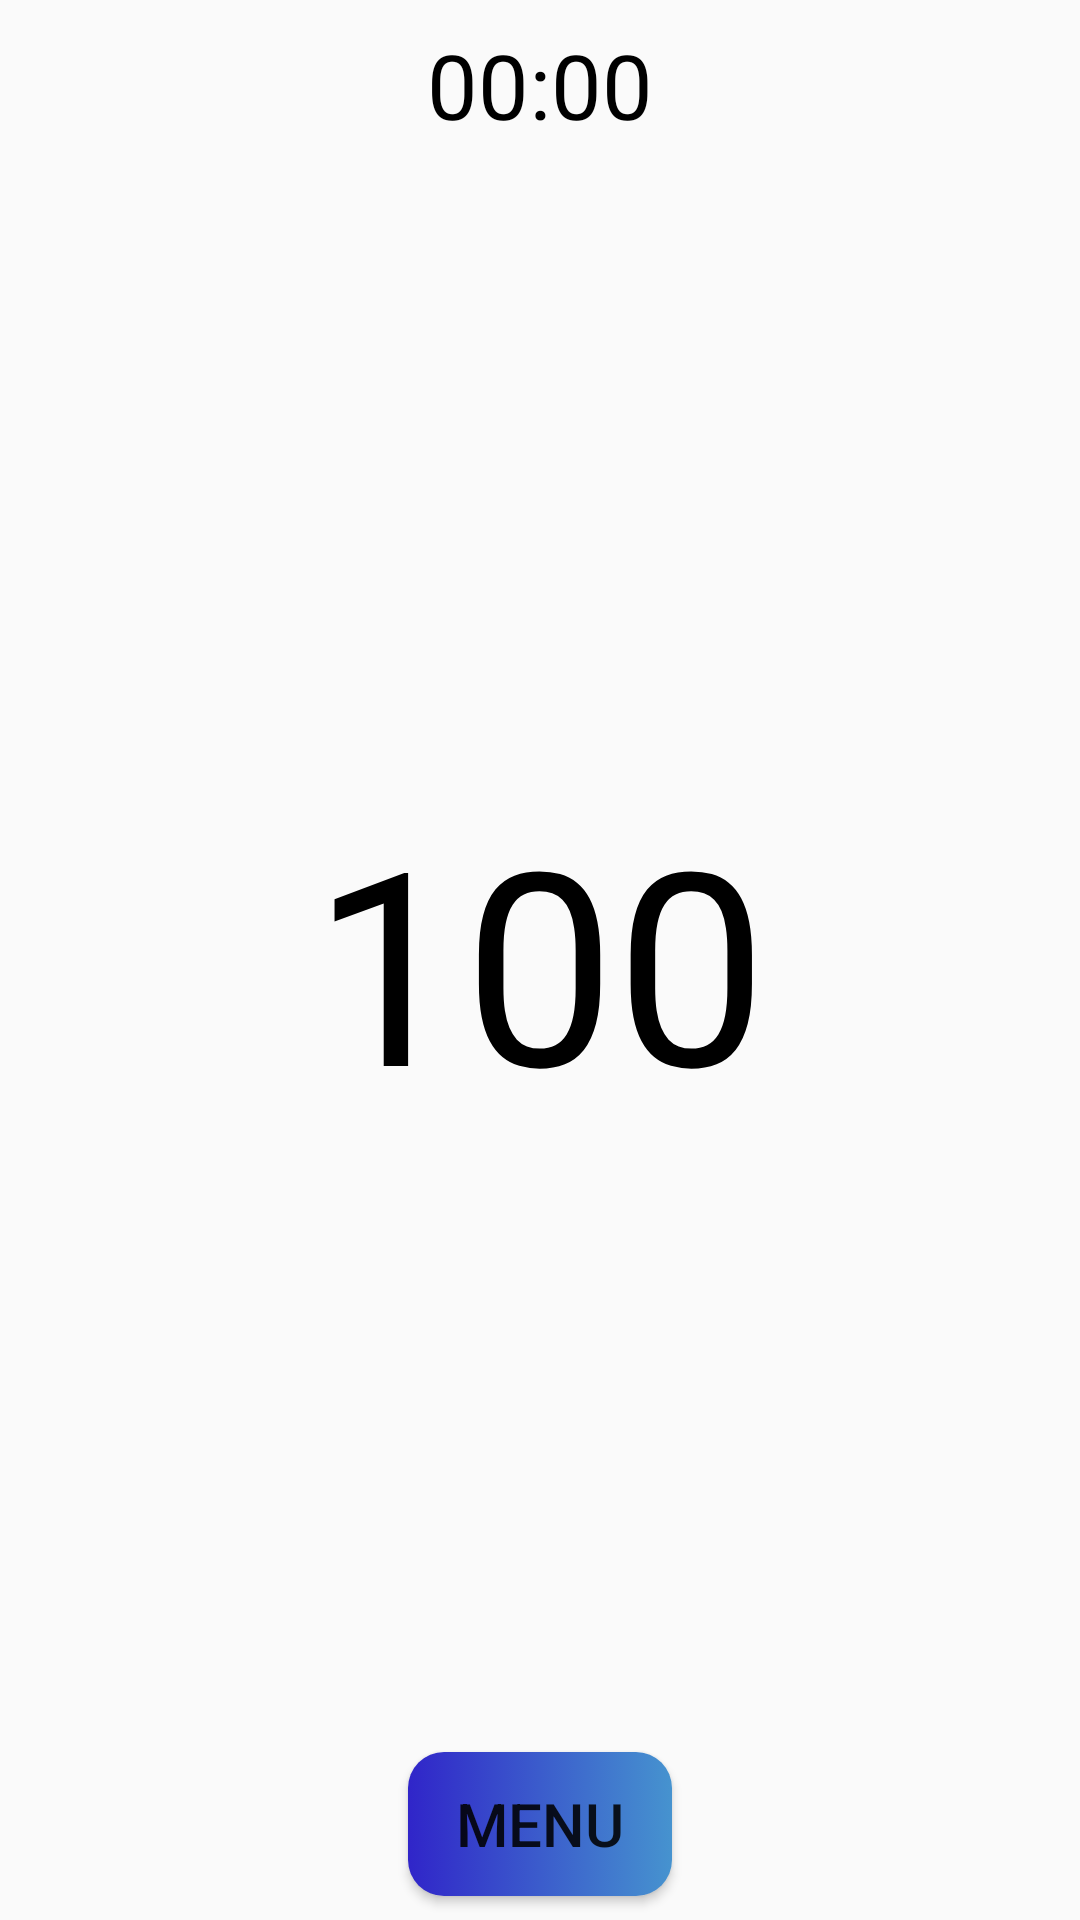

Android layout source for this screen:
<!-- AndroidManifest.xml: application theme AppTheme -->
<!-- res/layout/activity_main.xml -->
<?xml version="1.0" encoding="utf-8"?>
<android.support.constraint.ConstraintLayout xmlns:android="http://schemas.android.com/apk/res/android"
    xmlns:app="http://schemas.android.com/apk/res-auto"
    xmlns:tools="http://schemas.android.com/tools"
    android:id="@+id/mainLayout"
    android:layout_width="match_parent"
    android:layout_height="match_parent"
    android:onClick="onScreenClick"
    tools:context=".MainActivity">

    <TextView
        android:id="@+id/clicksNumberText"
        android:layout_width="wrap_content"
        android:layout_height="wrap_content"
        android:layout_marginStart="8dp"
        android:layout_marginTop="8dp"
        android:layout_marginEnd="8dp"
        android:layout_marginBottom="8dp"
        android:text="100"
        android:textColor="#000"
        android:textSize="90dp"
        app:layout_constraintBottom_toBottomOf="parent"
        app:layout_constraintEnd_toEndOf="parent"
        app:layout_constraintStart_toStartOf="parent"
        app:layout_constraintTop_toTopOf="parent" />

    <Button
        android:id="@+id/menuButton"
        android:layout_width="wrap_content"
        android:layout_height="wrap_content"
        android:layout_marginStart="8dp"
        android:layout_marginEnd="8dp"
        android:layout_marginBottom="8dp"
        android:onClick="onMenuButtonClick"
        android:text="Menu"
        android:textSize="20dp"
        app:layout_constraintBottom_toBottomOf="parent"
        app:layout_constraintEnd_toEndOf="parent"
        app:layout_constraintStart_toStartOf="parent"
        android:background="@drawable/button" />

    <ProgressBar
        android:id="@+id/clicksProgressBar"
        style="?android:attr/progressBarStyleHorizontal"
        android:layout_width="285dp"
        android:layout_height="435dp"
        android:layout_marginStart="8dp"
        android:layout_marginTop="8dp"
        android:layout_marginEnd="8dp"
        android:layout_marginBottom="8dp"
        android:progress="0"
        android:progressDrawable="@drawable/circle"
        app:layout_constraintBottom_toBottomOf="parent"
        app:layout_constraintEnd_toEndOf="parent"
        app:layout_constraintStart_toStartOf="parent"
        app:layout_constraintTop_toTopOf="parent" />

    <TextView
        android:id="@+id/timerText"
        android:layout_width="wrap_content"
        android:layout_height="wrap_content"
        android:layout_marginStart="8dp"
        android:layout_marginTop="8dp"
        android:layout_marginEnd="8dp"
        android:text="00:00"
        android:textColor="#000"
        android:textSize="30sp"
        app:layout_constraintEnd_toEndOf="parent"
        app:layout_constraintStart_toStartOf="parent"
        app:layout_constraintTop_toTopOf="parent" />
</android.support.constraint.ConstraintLayout>
<!-- resources referenced by this layout -->
<resources>
  <!-- drawable button (drawable) -->
  <?xml version="1.0" encoding="utf-8"?>
  <selector xmlns:android="http://schemas.android.com/apk/res/android" >
      <item android:state_pressed="false">
          <shape android:shape="rectangle">
              <corners android:radius="12dp" />
              <gradient android:startColor="#3025C9" android:endColor="#4693CF" android:angle="0" />
          </shape>
      </item>
      <item android:state_pressed="true">
          <shape android:shape="rectangle">
              <corners android:radius="12dp" />
              <gradient android:startColor="#261AD1" android:endColor="#245DCF" android:angle="0" />
          </shape>
      </item>
  </selector>
  <!-- drawable circle (drawable) -->
  <?xml version="1.0" encoding="utf-8"?>
  <shape xmlns:android="http://schemas.android.com/apk/res/android"
      android:shape="ring"
      android:innerRadiusRatio="2.5"
      android:thickness="8dp"
      android:useLevel="true">
  
      <solid android:color="#FFF" />
  
  </shape>
  <style name="AppTheme" parent="Theme.AppCompat.Light.NoActionBar">
          
          <item name="colorPrimary">@color/colorPrimary</item>
          <item name="colorPrimaryDark">@color/colorPrimaryDark</item>
          <item name="colorAccent">@color/colorAccent</item>
      </style>
  <color name="colorPrimary">#008577</color>
  <color name="colorPrimaryDark">#00574B</color>
  <color name="colorAccent">#0900FF</color>
</resources>
